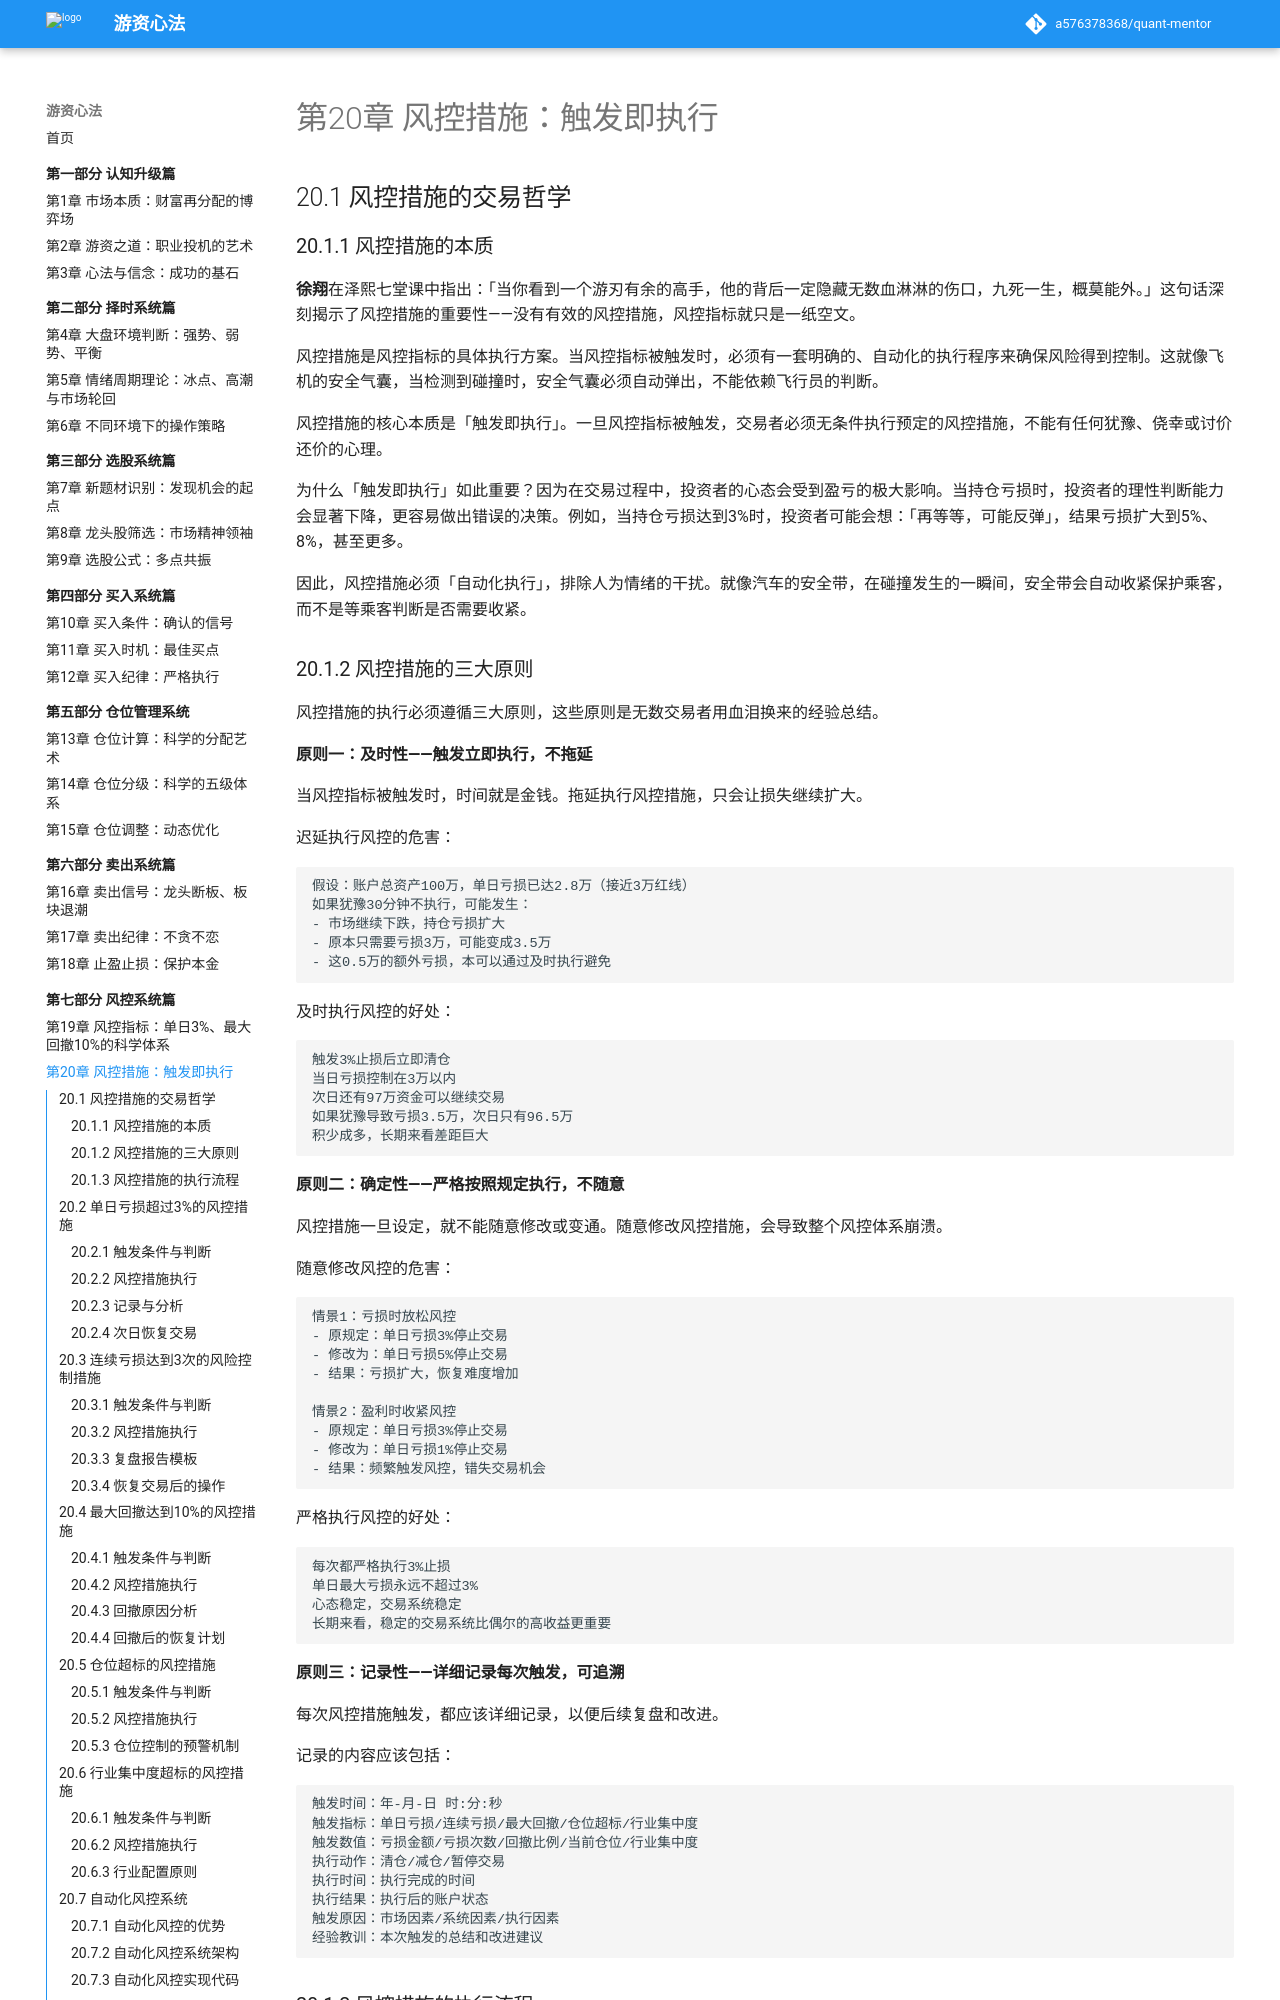

repository: a576378368/quant-mentor · page: part7-风控系统篇/20-风控措施/index.html · generator: mkdocs

# 第20章 风控措施：触发即执行

## 20.1 风控措施的交易哲学

### 20.1.1 风控措施的本质

**徐翔**在泽熙七堂课中指出：「当你看到一个游刃有余的高手，他的背后一定隐藏无数血淋淋的伤口，九死一生，概莫能外。」这句话深刻揭示了风控措施的重要性——没有有效的风控措施，风控指标就只是一纸空文。

风控措施是风控指标的具体执行方案。当风控指标被触发时，必须有一套明确的、自动化的执行程序来确保风险得到控制。这就像飞机的安全气囊，当检测到碰撞时，安全气囊必须自动弹出，不能依赖飞行员的判断。

风控措施的核心本质是「触发即执行」。一旦风控指标被触发，交易者必须无条件执行预定的风控措施，不能有任何犹豫、侥幸或讨价还价的心理。

为什么「触发即执行」如此重要？因为在交易过程中，投资者的心态会受到盈亏的极大影响。当持仓亏损时，投资者的理性判断能力会显著下降，更容易做出错误的决策。例如，当持仓亏损达到3%时，投资者可能会想：「再等等，可能反弹」，结果亏损扩大到5%、8%，甚至更多。

因此，风控措施必须「自动化执行」，排除人为情绪的干扰。就像汽车的安全带，在碰撞发生的一瞬间，安全带会自动收紧保护乘客，而不是等乘客判断是否需要收紧。

### 20.1.2 风控措施的三大原则

风控措施的执行必须遵循三大原则，这些原则是无数交易者用血泪换来的经验总结。

**原则一：及时性——触发立即执行，不拖延**

当风控指标被触发时，时间就是金钱。拖延执行风控措施，只会让损失继续扩大。

迟延执行风控的危害：
```
假设：账户总资产100万，单日亏损已达2.8万（接近3万红线）
如果犹豫30分钟不执行，可能发生：
- 市场继续下跌，持仓亏损扩大
- 原本只需要亏损3万，可能变成3.5万
- 这0.5万的额外亏损，本可以通过及时执行避免
```

及时执行风控的好处：
```
触发3%止损后立即清仓
当日亏损控制在3万以内
次日还有97万资金可以继续交易
如果犹豫导致亏损3.5万，次日只有96.5万
积少成多，长期来看差距巨大
```

**原则二：确定性——严格按照规定执行，不随意**

风控措施一旦设定，就不能随意修改或变通。随意修改风控措施，会导致整个风控体系崩溃。

随意修改风控的危害：
```
情景1：亏损时放松风控
- 原规定：单日亏损3%停止交易
- 修改为：单日亏损5%停止交易
- 结果：亏损扩大，恢复难度增加

情景2：盈利时收紧风控
- 原规定：单日亏损3%停止交易
- 修改为：单日亏损1%停止交易
- 结果：频繁触发风控，错失交易机会
```

严格执行风控的好处：
```
每次都严格执行3%止损
单日最大亏损永远不超过3%
心态稳定，交易系统稳定
长期来看，稳定的交易系统比偶尔的高收益更重要
```

**原则三：记录性——详细记录每次触发，可追溯**

每次风控措施触发，都应该详细记录，以便后续复盘和改进。

记录的内容应该包括：
```
触发时间：年-月-日 时:分:秒
触发指标：单日亏损/连续亏损/最大回撤/仓位超标/行业集中度
触发数值：亏损金额/亏损次数/回撤比例/当前仓位/行业集中度
执行动作：清仓/减仓/暂停交易
执行时间：执行完成的时间
执行结果：执行后的账户状态
触发原因：市场因素/系统因素/执行因素
经验教训：本次触发的总结和改进建议
```
